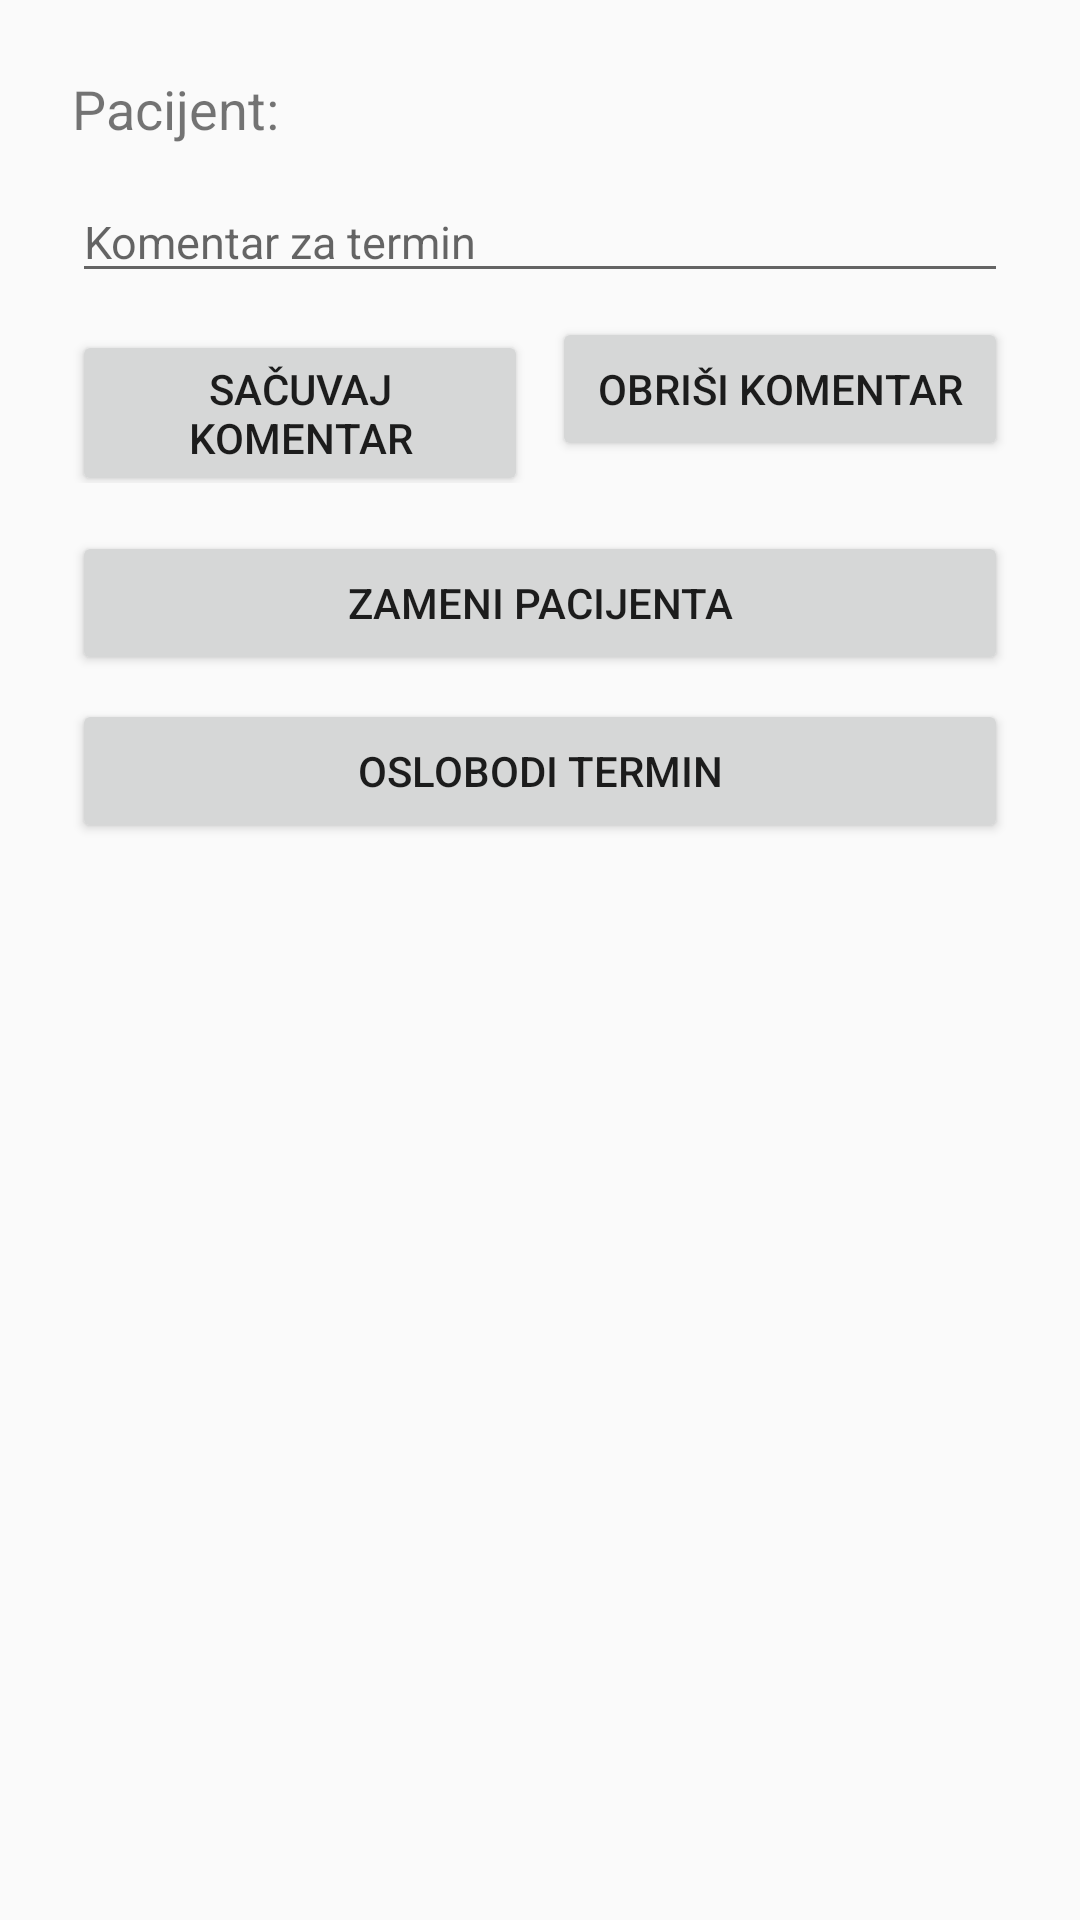

Write the Android layout XML for this screen, with the resource values it uses.
<!-- AndroidManifest.xml: application theme Theme.AppCompat.Light.NoActionBar -->
<!-- res/layout/dialog_izmeni_termin.xml -->
<?xml version="1.0" encoding="utf-8"?>
<LinearLayout
    xmlns:android="http://schemas.android.com/apk/res/android"
    android:layout_width="match_parent"
    android:layout_height="wrap_content"
    android:orientation="vertical"
    android:padding="24dp">

    <TextView
        android:id="@+id/txtTrenutniPacijent"
        android:layout_width="match_parent"
        android:layout_height="wrap_content"
        android:text="Pacijent: "
        android:textSize="18sp" />

    <EditText
        android:id="@+id/etKomentar"
        android:layout_width="match_parent"
        android:layout_height="wrap_content"
        android:hint="Komentar za termin"
        android:textSize="15sp"
        android:layout_marginTop="12dp"/>

    <LinearLayout
        android:layout_width="match_parent"
        android:layout_height="wrap_content"
        android:orientation="horizontal"
        android:layout_marginTop="8dp">

        <Button
            android:id="@+id/btnSacuvajKomentar"
            android:layout_width="0dp"
            android:layout_weight="1"
            android:layout_height="wrap_content"
            android:text="Sačuvaj komentar" />

        <Button
            android:id="@+id/btnObrisiKomentar"
            android:layout_width="0dp"
            android:layout_weight="1"
            android:layout_height="wrap_content"
            android:text="Obriši komentar"
            android:layout_marginStart="8dp"/>
    </LinearLayout>

    <Button
        android:id="@+id/btnZameniPacijenta"
        android:layout_width="match_parent"
        android:layout_height="wrap_content"
        android:text="Zameni pacijenta"
        android:layout_marginTop="16dp" />

    <Button
        android:id="@+id/btnOslobodi"
        android:layout_width="match_parent"
        android:layout_height="wrap_content"
        android:text="Oslobodi termin"
        android:layout_marginTop="8dp"/>
</LinearLayout>
<!-- resources referenced by this layout -->
<resources>

</resources>
